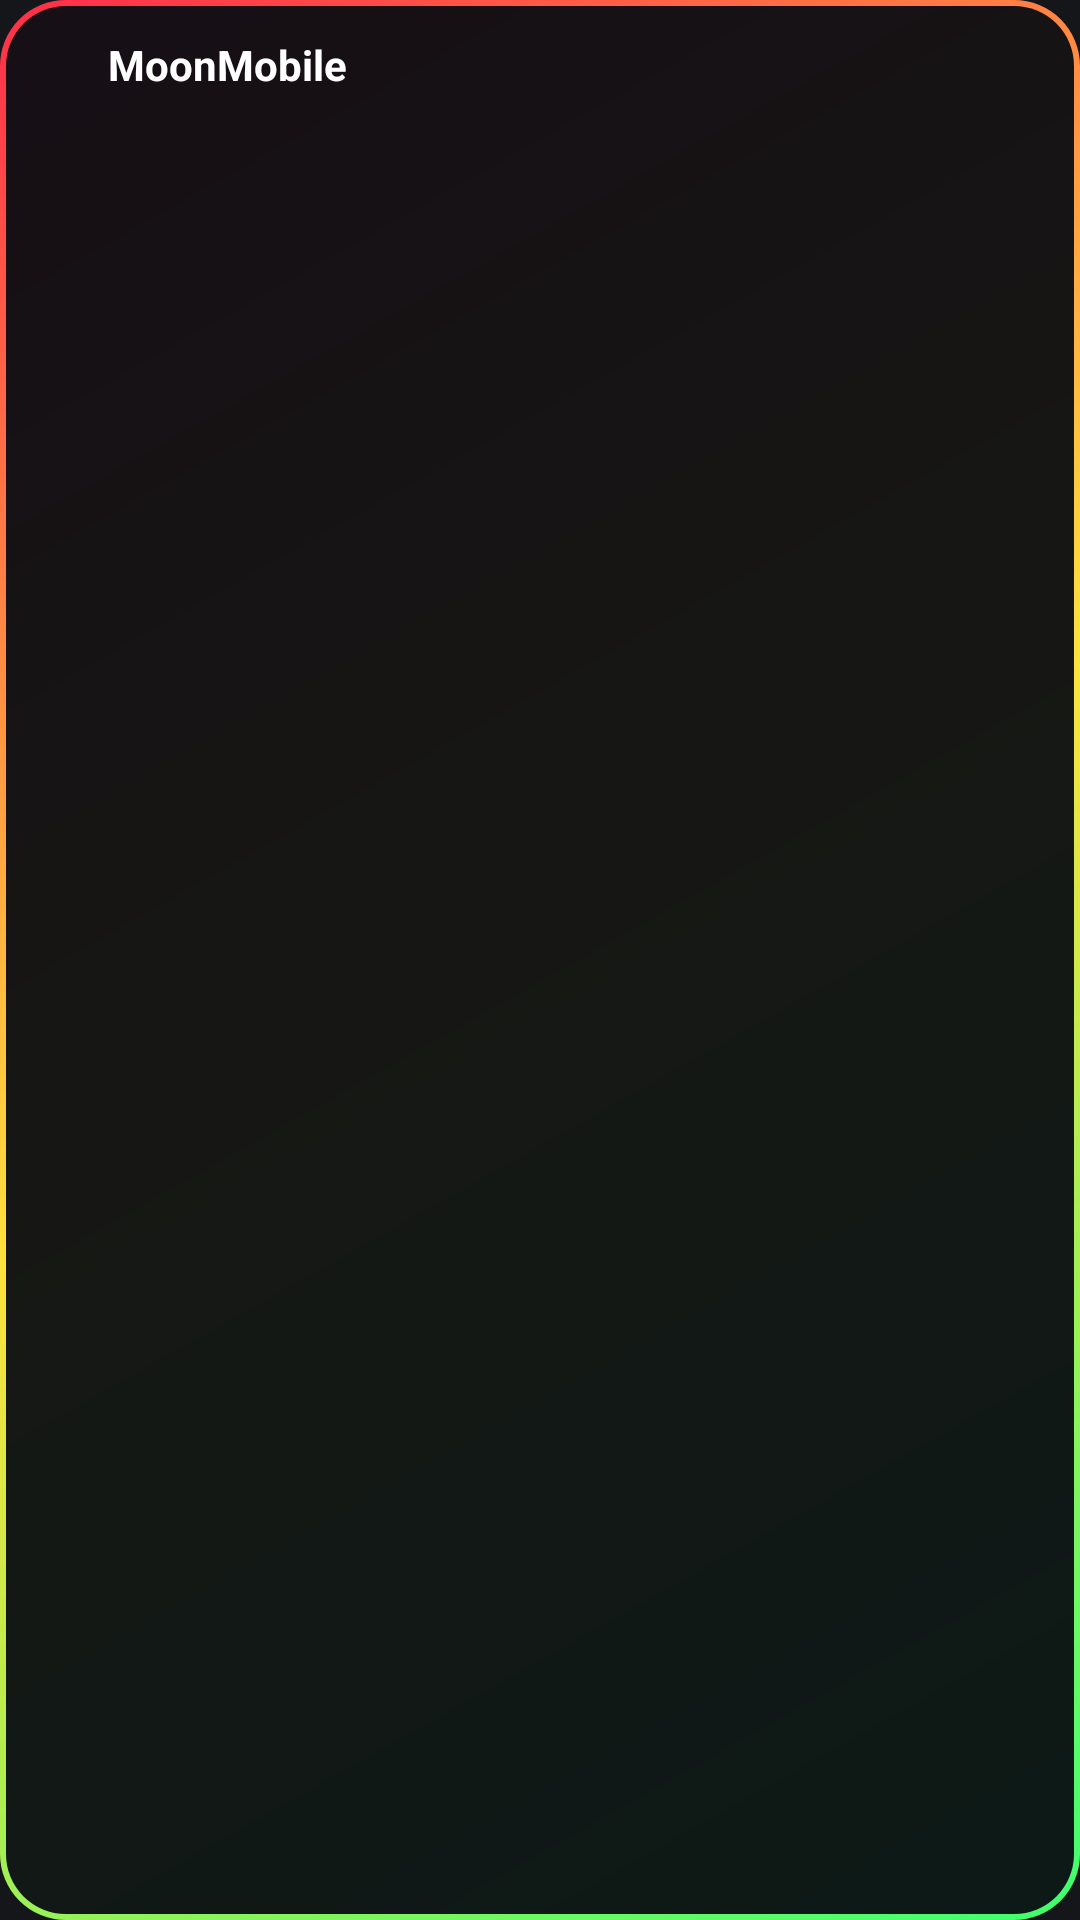

Here is an Android app screen rendered from its layout file. Give the layout XML and the strings, colors and styles it references.
<!-- AndroidManifest.xml: application theme Theme.MoonMobile -->
<!-- res/layout/widget_square.xml -->
<?xml version="1.0" encoding="utf-8"?>
<LinearLayout xmlns:android="http://schemas.android.com/apk/res/android"
    android:id="@+id/widget_root"
    android:layout_width="match_parent"
    android:layout_height="match_parent"
    android:background="@drawable/widget_frame"
    android:orientation="vertical"
    android:padding="12dp">

    <LinearLayout
        android:layout_width="match_parent"
        android:layout_height="wrap_content"
        android:gravity="center_vertical"
        android:orientation="horizontal">

        <ImageView
            android:layout_width="18dp"
            android:layout_height="18dp"
            android:contentDescription="@null"
            android:src="@mipmap/ic_logo" />

        <TextView
            android:layout_width="0dp"
            android:layout_height="wrap_content"
            android:layout_marginStart="6dp"
            android:layout_weight="1"
            android:maxLines="1"
            android:text="MoonMobile"
            android:textColor="#FFFFFFFF"
            android:textSize="14sp"
            android:textStyle="bold" />

        <TextView
            android:id="@+id/widget_time"
            android:layout_width="wrap_content"
            android:layout_height="wrap_content"
            android:maxLines="1"
            android:textColor="#80FFFFFF"
            android:textSize="11sp" />
    </LinearLayout>

    <TextView
        android:id="@+id/widget_cores"
        android:layout_width="match_parent"
        android:layout_height="wrap_content"
        android:layout_marginTop="6dp"
        android:ellipsize="end"
        android:maxLines="1"
        android:textColor="#FFE6E6E6"
        android:textSize="12sp" />

    <TextView
        android:id="@+id/widget_positions"
        android:layout_width="match_parent"
        android:layout_height="wrap_content"
        android:layout_marginTop="2dp"
        android:ellipsize="end"
        android:maxLines="1"
        android:textColor="#FFE6E6E6"
        android:textSize="12sp" />

    <TextView
        android:id="@+id/widget_trades"
        android:layout_width="match_parent"
        android:layout_height="wrap_content"
        android:layout_marginTop="2dp"
        android:ellipsize="end"
        android:maxLines="1"
        android:textColor="#FFE6E6E6"
        android:textSize="12sp" />

    <TextView
        android:id="@+id/widget_kinds"
        android:layout_width="match_parent"
        android:layout_height="wrap_content"
        android:layout_marginTop="2dp"
        android:ellipsize="end"
        android:maxLines="3"
        android:textColor="#B3FFFFFF"
        android:textSize="11sp" />
</LinearLayout>
<!-- resources referenced by this layout -->
<resources>
  <!-- drawable widget_frame (drawable) -->
  <?xml version="1.0" encoding="utf-8"?>
  <layer-list xmlns:android="http://schemas.android.com/apk/res/android">
      <item>
          <shape android:shape="rectangle">
              <corners android:radius="22dp" />
              <gradient
                  android:angle="315"
                  android:centerColor="#FFFFE23D"
                  android:endColor="#FF3DFF6E"
                  android:startColor="#FFFF2D4A"
                  android:type="linear" />
          </shape>
      </item>
      <item
          android:bottom="2dp"
          android:left="2dp"
          android:right="2dp"
          android:top="2dp">
          <shape android:shape="rectangle">
              <corners android:radius="20dp" />
              <solid android:color="#F20A0D12" />
          </shape>
      </item>
  </layer-list>
  <!-- mipmap ic_logo (mipmap-anydpi-v26) -->
  <?xml version="1.0" encoding="utf-8"?>
  <adaptive-icon xmlns:android="http://schemas.android.com/apk/res/android">
      <background android:drawable="@color/icon_bg" />
      <foreground android:drawable="@mipmap/ic_logo_fg" />
  </adaptive-icon>
  <style name="Theme.MoonMobile" parent="android:Theme.Material.NoActionBar">
          <item name="android:windowBackground">@color/window_bg</item>
          <item name="android:statusBarColor">@android:color/transparent</item>
          <item name="android:navigationBarColor">@android:color/transparent</item>
      </style>
  <color name="icon_bg">#FF000000</color>
  <color name="window_bg">#FF14161A</color>
</resources>
